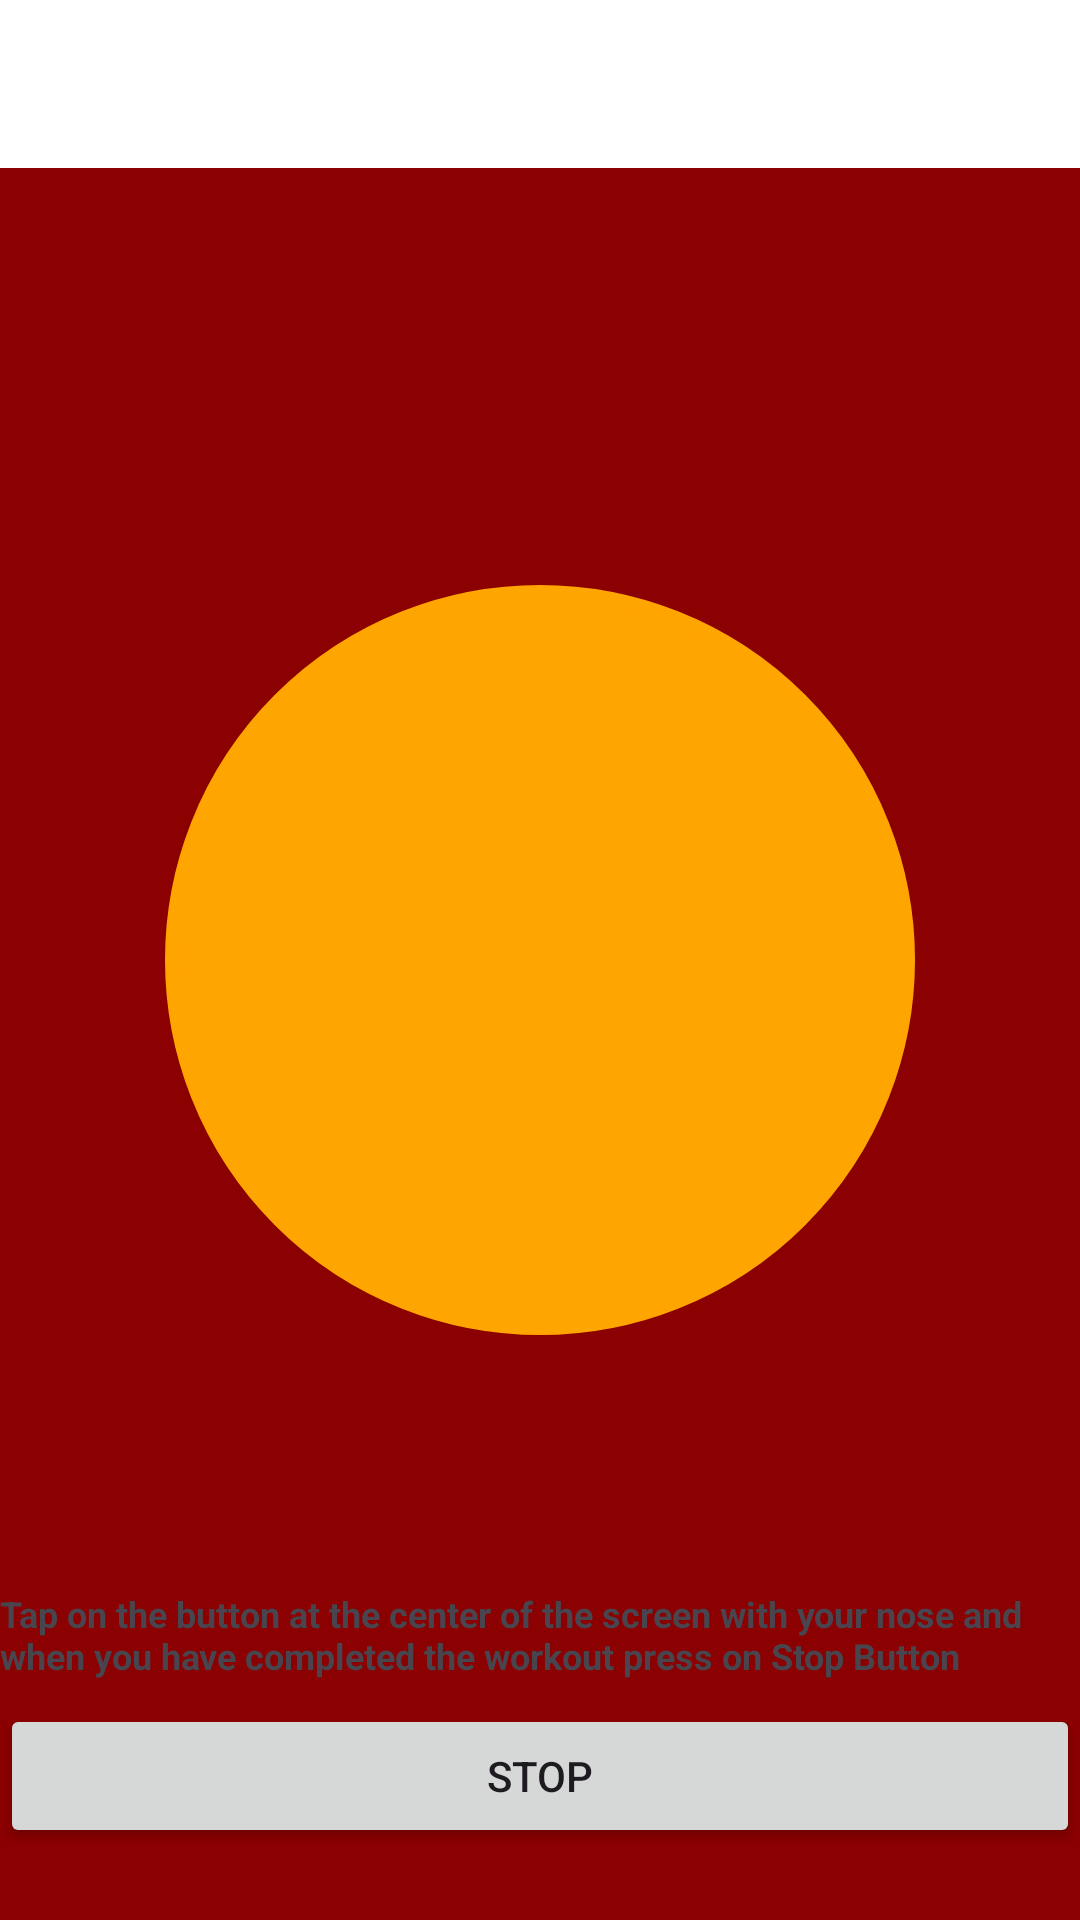

Write the Android layout XML for this screen, with the resource values it uses.
<!-- AndroidManifest.xml: application theme Theme.WorkoutApplication -->
<!-- res/layout/activity_push_up.xml -->
<?xml version="1.0" encoding="utf-8"?>
<RelativeLayout xmlns:android="http://schemas.android.com/apk/res/android"
    android:layout_width="match_parent"
    android:layout_height="match_parent"
    android:background="@color/darkRed">

    
    <androidx.appcompat.widget.Toolbar
        android:id="@+id/toolbarPushUpActivity"
        android:layout_width="match_parent"
        android:layout_height="?android:attr/actionBarSize"
        android:background="#FFFFFF" />

    <FrameLayout
        android:id="@+id/btnIncrement"
        android:layout_width="250dp"
        android:layout_height="250dp"
        android:layout_centerInParent="true"
        android:background="@drawable/push_up_counter_drawable">

        <TextView
            android:id="@+id/tvCounter"
            android:layout_width="wrap_content"
            android:layout_height="wrap_content"
            android:layout_gravity="center"
            android:textSize="100dp"
            android:textStyle="italic"/>
    </FrameLayout>

    <TextView
        android:layout_width="match_parent"
        android:layout_height="wrap_content"
        android:layout_alignParentBottom="true"
        android:layout_marginBottom="80dp"
        android:text="Tap on the button at the center of the screen with your nose and when you have completed the workout press on Stop Button"
        android:textSize="12dp"
        android:textStyle="bold"/>

    <Button
        android:id="@+id/btnDone"
        android:layout_width="match_parent"
        android:layout_height="wrap_content"
        android:text="STOP"
        android:layout_alignParentBottom="true"
        android:layout_centerHorizontal="true"
        android:layout_marginBottom="24dp"/>

</RelativeLayout>
<!-- resources referenced by this layout -->
<resources>
  <color name="darkRed">#8B0000</color>
  <!-- drawable push_up_counter_drawable (drawable) -->
  <?xml version="1.0" encoding="utf-8"?>
  <ripple xmlns:android="http://schemas.android.com/apk/res/android"
      android:color="@color/black"
      >
      <item
          android:id="@android:id/mask">
          <shape android:shape="oval">
              <solid android:color="@color/purple"/>
          </shape>
      </item>
      <item android:drawable="@drawable/item_circular_color_accent_border"/>
  
  </ripple>
  <style name="Theme.WorkoutApplication" parent="Base.Theme.WorkoutApplication" />
  <color name="black">#FF000000</color>
  <color name="purple">#FF800080</color>
  <!-- drawable item_circular_color_accent_border (drawable) -->
  <?xml version="1.0" encoding="utf-8"?>
  <shape xmlns:android="http://schemas.android.com/apk/res/android"
      android:shape="oval"
      >
      <stroke
          android:width="5dp"
          android:color="#FFA500"/>
      <solid android:color="#FFA500"/>
  
  </shape>
  <style name="Base.Theme.WorkoutApplication" parent="Theme.Material3.DayNight.NoActionBar">
          
          
      </style>
</resources>
